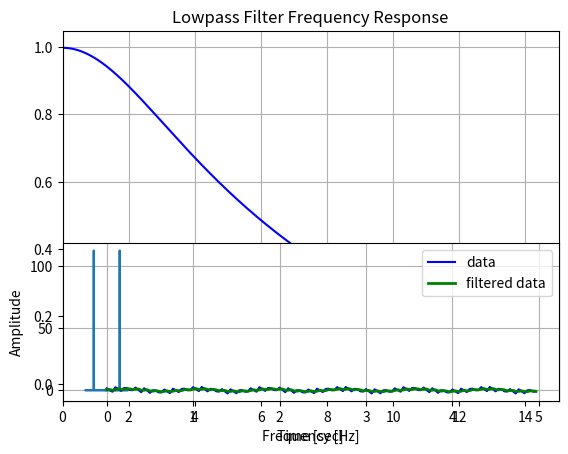

The matplotlib source for this figure:
import numpy as np
from scipy.signal import butter, lfilter, freqz
import matplotlib.pyplot as plt


def Filter(freq, dauer, a1,a2,b1,b2,data):
    a=(a1,a2)
    b=(b1,b2)


    # Plot von dem Frequenzantwort.
    w, h = freqz(b, a, fs=freq, worN=8000)

    plt.plot(w, np.abs(h), 'b')
    plt.xlim(0, 0.5 * freq)
    plt.title("Lowpass Filter Frequency Response")
    plt.xlabel('Frequency [Hz]')
    plt.grid()

    plt.show()

    n = int(dauer * freq)  # Anzahl von samples
    t = np.linspace(0, dauer, n, endpoint=False)

    # Filterung von der Daten
    y = lfilter(b, a, data)





    data_freq = np.fft.fft(data)  # 2 график ось y, это сигнал после трансформации фурье
    freq_samples = np.fft.fftfreq(len(data), d=2)

    plt.subplot(2, 1, 2)
    plt.plot(freq_samples, data_freq)
    plt.xlabel('Frequenz (s)')
    plt.ylabel('Amplitude')
    plt.subplots_adjust(hspace=0.35)
    plt.show()

    # Darstellung von der gefilterten und nicht gefilterten Daten (zusammen)
    plt.plot(t, data, 'b-', label='data')
    plt.plot(t, y, 'g-', linewidth=2, label='filtered data')
    plt.xlabel('Time [sec]')
    plt.grid()
    plt.legend()
    plt.show()

    return y

T = 5.0         # seconds
n = int(T * 30) # total number of samples
t = np.linspace(0, T, n, endpoint=False)
# "Noisy" data.  We want to recover the 1.2 Hz signal from this.
dataa= np.sin(1.2*2*np.pi*t) + 1.5*np.cos(9*2*np.pi*t) + 0.5*np.sin(12.0*2*np.pi*t)
Filter(30,5,1, -0.423333,0.2877831895970474,0.2877831895970474,dataa)